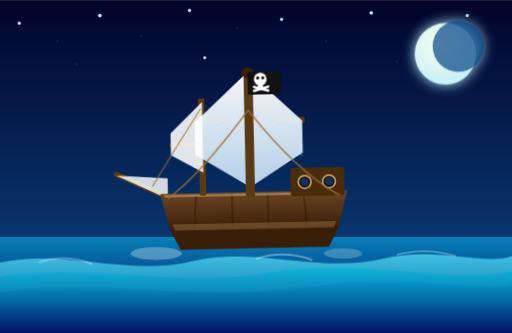
t = 0.00 s
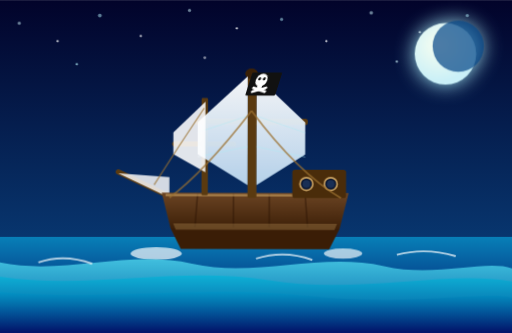
t = 1.58 s
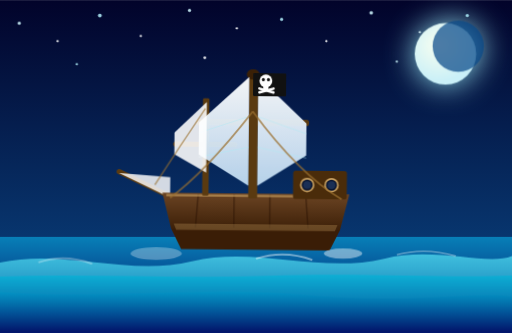
t = 2.73 s
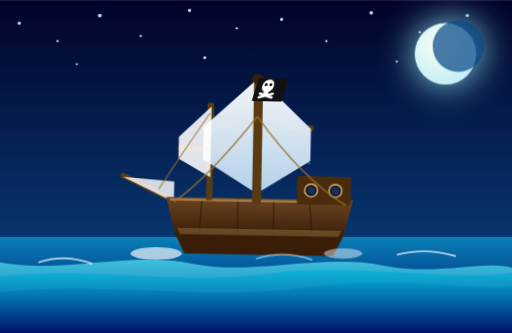
t = 3.91 s
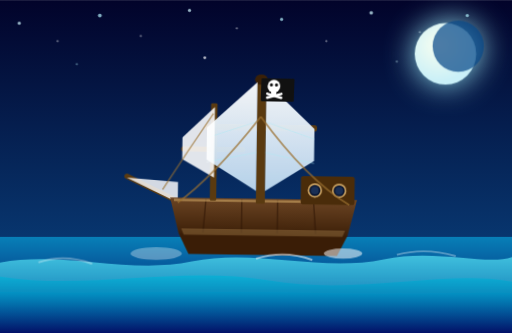
t = 5.34 s
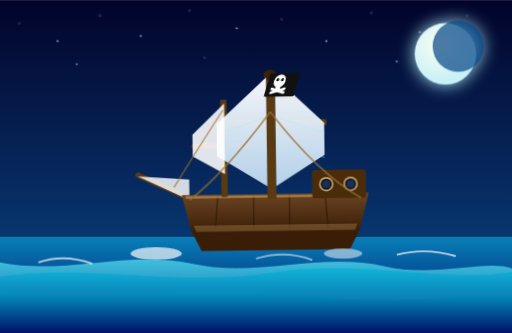
t = 6.81 s

The animated SVG that drew these frames (rendered in a browser with its animation timeline set to each time). Animation: 9 CSS @keyframes rules; one cycle of 8.00 s, repeats indefinitely.

<svg viewBox="0 0 400 260" xmlns="http://www.w3.org/2000/svg" width="400" height="260">
<defs>
  <style>
    .ship-body { animation: sail 7s ease-in-out infinite alternate; }
    @keyframes sail {
      0%   { transform: translate(0px, 0px) rotate(-1.2deg); }
      33%  { transform: translate(6px, -5px) rotate(0.5deg); }
      66%  { transform: translate(12px, -2px) rotate(1.2deg); }
      100% { transform: translate(18px, 0px) rotate(-0.8deg); }
    }
    .wave-front { animation: waveFront 2.8s ease-in-out infinite; }
    @keyframes waveFront {
      0%,100% { d: path("M0,205 C50,194 100,216 150,204 C200,192 250,214 300,202 C340,192 380,208 400,200 L400,260 L0,260 Z"); }
      50%      { d: path("M0,205 C50,216 100,194 150,206 C200,218 250,196 300,208 C340,218 380,202 400,210 L400,260 L0,260 Z"); }
    }
    .wave-mid { animation: waveMid 3.5s ease-in-out infinite; }
    @keyframes waveMid {
      0%,100% { d: path("M0,216 C70,205 140,225 210,213 C280,201 350,222 400,212 L400,260 L0,260 Z"); }
      50%      { d: path("M0,216 C70,227 140,207 210,219 C280,231 350,210 400,220 L400,260 L0,260 Z"); }
    }
    .wave-back { animation: waveBack 4.2s ease-in-out infinite; }
    @keyframes waveBack {
      0%,100% { d: path("M0,228 C80,218 160,236 240,224 C320,212 380,230 400,222 L400,260 L0,260 Z"); }
      50%      { d: path("M0,228 C80,238 160,220 240,232 C320,244 380,226 400,234 L400,260 L0,260 Z"); }
    }
    .flag-wave { animation: flagAnim 1.4s ease-in-out infinite alternate; transform-origin: 192px 62px; }
    @keyframes flagAnim {
      0%   { transform: skewX(0deg) scaleX(1); }
      100% { transform: skewX(-18deg) scaleX(0.9); }
    }
    .moon-glow { animation: moonPulse 4s ease-in-out infinite alternate; }
    @keyframes moonPulse {
      0%   { filter: drop-shadow(0 0 5px #ADE8F4); }
      100% { filter: drop-shadow(0 0 14px #90E0EF); }
    }
    .shimmer1 { animation: shimmer 3s ease-in-out infinite; }
    .shimmer2 { animation: shimmer 3s ease-in-out infinite 1s; }
    @keyframes shimmer {
      0%, 100% { opacity: 0.15; }
      50% { opacity: 0.5; }
    }
    .star-tw { animation: twinkle 3s infinite alternate; }
    .star-tw:nth-child(odd) { animation-delay: 0.7s; }
    @keyframes twinkle { from { opacity: 0.1; } to { opacity: 0.95; } }
    .foam-a { animation: foam 2.8s ease-in-out infinite; }
    .foam-b { animation: foam 2.8s ease-in-out infinite 0.5s; }
    @keyframes foam {
      0%, 100% { opacity: 0.3; }
      50% { opacity: 0.7; }
    }
  </style>
  <linearGradient id="sky" x1="0" y1="0" x2="0" y2="1">
    <stop offset="0%" stop-color="#02032A"/>
    <stop offset="100%" stop-color="#0A4A8A"/>
  </linearGradient>
  <linearGradient id="ocean" x1="0" y1="0" x2="0" y2="1">
    <stop offset="0%" stop-color="#0880B8"/>
    <stop offset="100%" stop-color="#03045E"/>
  </linearGradient>
  <linearGradient id="wG1" x1="0" y1="0" x2="0" y2="1">
    <stop offset="0%" stop-color="#48CAE4" stop-opacity="0.9"/>
    <stop offset="100%" stop-color="#0077B6" stop-opacity="0.7"/>
  </linearGradient>
  <linearGradient id="wG2" x1="0" y1="0" x2="0" y2="1">
    <stop offset="0%" stop-color="#00B4D8" stop-opacity="0.7"/>
    <stop offset="100%" stop-color="#023E8A" stop-opacity="0.6"/>
  </linearGradient>
  <linearGradient id="wG3" x1="0" y1="0" x2="0" y2="1">
    <stop offset="0%" stop-color="#0096C7" stop-opacity="0.65"/>
    <stop offset="100%" stop-color="#03045E" stop-opacity="0.8"/>
  </linearGradient>
  <linearGradient id="hullG" x1="0" y1="0" x2="0" y2="1">
    <stop offset="0%" stop-color="#6B4423"/>
    <stop offset="100%" stop-color="#3D2008"/>
  </linearGradient>
  <linearGradient id="sailG" x1="0" y1="0" x2="0" y2="1">
    <stop offset="0%" stop-color="#FFFFFF"/>
    <stop offset="100%" stop-color="#BDD9F0"/>
  </linearGradient>
  <radialGradient id="moonRG" cx="40%" cy="35%" r="60%">
    <stop offset="0%" stop-color="#FAFFF0"/>
    <stop offset="100%" stop-color="#CAF0F8"/>
  </radialGradient>
</defs>
<rect width="400" height="260" fill="url(#sky)"/>
<circle class="star-tw" cx="15" cy="18" r="1.3" fill="#CAF0F8"/>
<circle class="star-tw" cx="45" cy="32" r="0.9" fill="white"/>
<circle class="star-tw" cx="78" cy="12" r="1.5" fill="#ADE8F4"/>
<circle class="star-tw" cx="110" cy="28" r="0.9" fill="white"/>
<circle class="star-tw" cx="148" cy="8" r="1.3" fill="#CAF0F8"/>
<circle class="star-tw" cx="185" cy="22" r="0.9" fill="white"/>
<circle class="star-tw" cx="220" cy="15" r="1.3" fill="#ADE8F4"/>
<circle class="star-tw" cx="255" cy="32" r="0.9" fill="white"/>
<circle class="star-tw" cx="290" cy="10" r="1.4" fill="#CAF0F8"/>
<circle class="star-tw" cx="328" cy="25" r="0.9" fill="white"/>
<circle class="star-tw" cx="365" cy="12" r="1.3" fill="#ADE8F4"/>
<circle class="star-tw" cx="60" cy="50" r="0.9" fill="#ADE8F4"/>
<circle class="star-tw" cx="160" cy="45" r="1.1" fill="white"/>
<circle class="star-tw" cx="310" cy="48" r="0.9" fill="#CAF0F8"/>
<g class="moon-glow">
  <circle cx="348" cy="42" r="24" fill="url(#moonRG)"/>
  <circle cx="358" cy="36" r="20" fill="#0A4A8A" opacity="0.72"/>
</g>
<ellipse class="shimmer1" cx="348" cy="198" rx="22" ry="6" fill="#ADE8F4" opacity="0.35"/>
<ellipse class="shimmer2" cx="348" cy="212" rx="12" ry="4" fill="#ADE8F4" opacity="0.22"/>
<rect x="0" y="185" width="400" height="75" fill="url(#ocean)"/>
<g class="ship-body">
  <line x1="130" y1="158" x2="88" y2="138" stroke="#5A3A10" stroke-width="4" stroke-linecap="round"/>
  <path d="M128,142 L88,139 L128,158 Z" fill="white" opacity="0.82"/>
  <path d="M122,154 L268,154 L261,182 L129,182 Z" fill="url(#hullG)"/>
  <line x1="150" y1="155" x2="148" y2="181" stroke="#2E1505" stroke-width="1.2" opacity="0.55"/>
  <line x1="178" y1="155" x2="178" y2="181" stroke="#2E1505" stroke-width="1.2" opacity="0.55"/>
  <line x1="206" y1="155" x2="206" y2="181" stroke="#2E1505" stroke-width="1.2" opacity="0.55"/>
  <line x1="234" y1="155" x2="236" y2="181" stroke="#2E1505" stroke-width="1.2" opacity="0.55"/>
  <path d="M125,156 L265,156" stroke="#C8A060" stroke-width="1.8" opacity="0.65"/>
  <path d="M129,182 L261,182 L253,198 L137,198 Z" fill="#3A1D06"/>
  <path d="M131,178 L259,178 L257,183 L133,183 Z" fill="#C8A060" opacity="0.3"/>
  <rect x="224" y="136" width="42" height="22" rx="2" fill="#4A2C0A"/>
  <circle cx="235" cy="147" r="5" fill="#0A1530" stroke="#C8A060" stroke-width="1.3"/>
  <circle cx="254" cy="147" r="5" fill="#0A1530" stroke="#C8A060" stroke-width="1.3"/>
  <circle cx="235" cy="147" r="3" fill="#2A4A7A" opacity="0.5"/>
  <circle cx="254" cy="147" r="3" fill="#2A4A7A" opacity="0.5"/>
  <rect x="189" y="60" width="7" height="98" rx="1" fill="#5A3A10"/>
  <ellipse cx="192" cy="61" rx="5" ry="4" fill="#3A2006"/>
  <rect x="153" y="80" width="5" height="76" rx="1" fill="#5A3A10"/>
  <rect x="148" y="96" width="88" height="5" rx="2" fill="#5A3A10"/>
  <rect x="130" y="114" width="50" height="4" rx="2" fill="#5A3A10"/>
  <path d="M196,63 L196,148 L234,124 L234,99 Z" fill="url(#sailG)" opacity="0.95"/>
  <path d="M189,63 L189,148 L150,124 L150,99 Z" fill="url(#sailG)" opacity="0.95"/>
  <line x1="189" y1="94" x2="150" y2="107" stroke="#ADE8F4" stroke-width="0.7" opacity="0.5"/>
  <line x1="189" y1="118" x2="150" y2="126" stroke="#ADE8F4" stroke-width="0.7" opacity="0.5"/>
  <line x1="196" y1="94" x2="234" y2="107" stroke="#ADE8F4" stroke-width="0.7" opacity="0.5"/>
  <line x1="196" y1="118" x2="234" y2="126" stroke="#ADE8F4" stroke-width="0.7" opacity="0.5"/>
  <path d="M156,83 L156,138 L131,124 L131,107 Z" fill="white" opacity="0.88"/>
  <path d="M192,90 Q155,138 128,158" stroke="#9A7030" stroke-width="1.5" fill="none" opacity="0.7"/>
  <path d="M192,90 Q228,138 262,158" stroke="#9A7030" stroke-width="1.5" fill="none" opacity="0.7"/>
  <path d="M155,88 Q135,118 116,148" stroke="#9A7030" stroke-width="1.2" fill="none" opacity="0.6"/>
  <g class="flag-wave">
    <rect x="192" y="60" width="26" height="18" rx="1" fill="#111"/>
    <circle cx="202" cy="66" r="5" fill="white"/>
    <rect x="200" y="69" width="4" height="4" rx="0.5" fill="white"/>
    <circle cx="200" cy="65" r="1.2" fill="#111"/>
    <circle cx="204" cy="65" r="1.2" fill="#111"/>
    <line x1="197" y1="72" x2="208" y2="75" stroke="white" stroke-width="2" stroke-linecap="round"/>
    <line x1="208" y1="72" x2="197" y2="75" stroke="white" stroke-width="2" stroke-linecap="round"/>
  </g>
</g>
<ellipse class="foam-a" cx="122" cy="198" rx="20" ry="5" fill="white" opacity="0.3"/>
<ellipse class="foam-b" cx="268" cy="198" rx="15" ry="4" fill="white" opacity="0.22"/>
<path class="wave-front" d="M0,205 C50,194 100,216 150,204 C200,192 250,214 300,202 C340,192 380,208 400,200 L400,260 L0,260 Z" fill="url(#wG1)"/>
<path class="wave-mid" d="M0,216 C70,205 140,225 210,213 C280,201 350,222 400,212 L400,260 L0,260 Z" fill="url(#wG2)"/>
<path class="wave-back" d="M0,228 C80,218 160,236 240,224 C320,212 380,230 400,222 L400,260 L0,260 Z" fill="url(#wG3)"/>
<path class="foam-a" d="M30,205 Q50,198 72,206" stroke="white" stroke-width="1.5" fill="none" opacity="0.4"/>
<path class="foam-b" d="M200,202 Q222,195 244,203" stroke="white" stroke-width="1.5" fill="none" opacity="0.35"/>
<path class="foam-a" d="M310,199 Q332,193 356,200" stroke="white" stroke-width="1.5" fill="none" opacity="0.4"/>
</svg>
